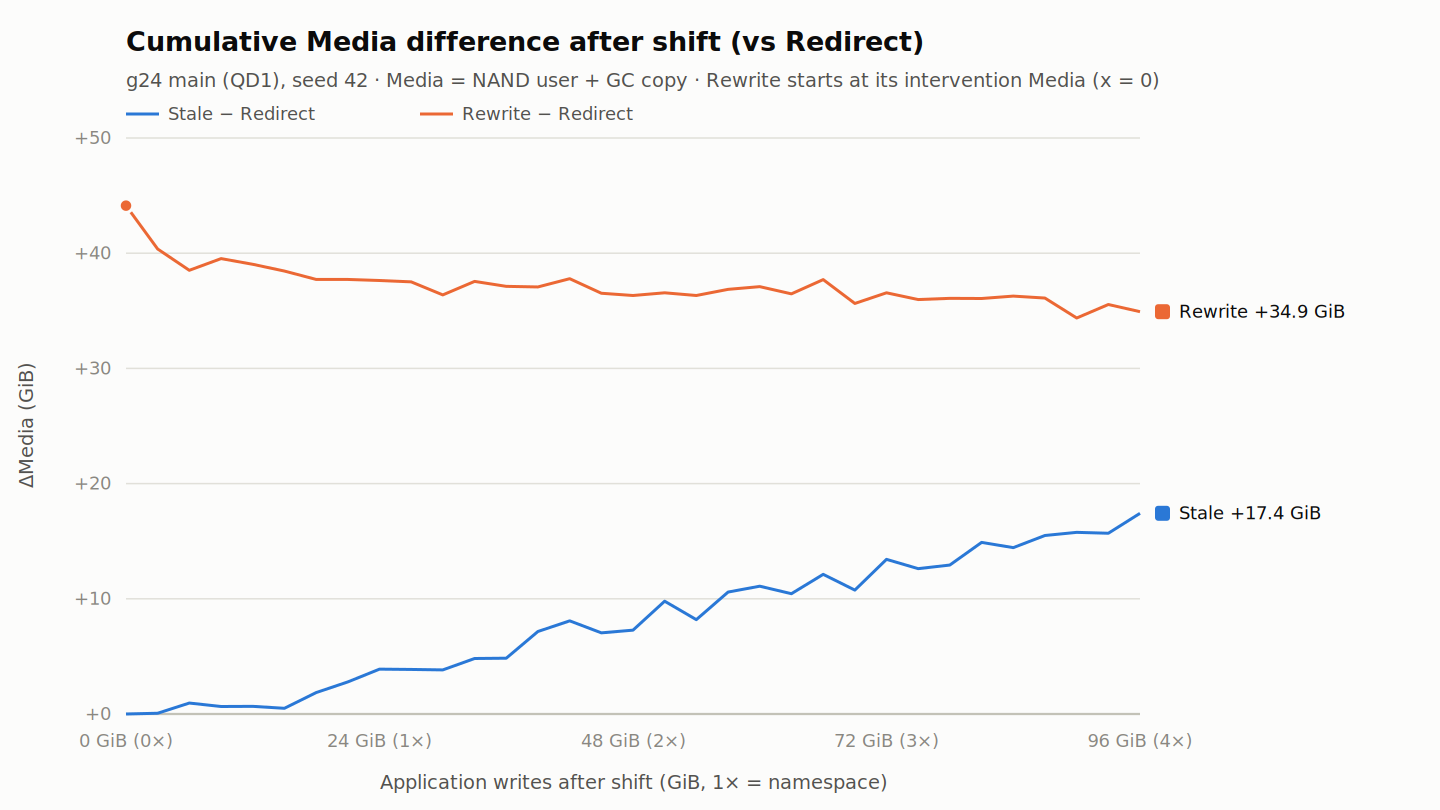

The data file committed next to this chart (first rows):
app_GiB, stale_dMedia_GiB, rewrite_dMedia_GiB
0.000, 0.000, 44.13
3.000, 0.067, 40.37
6.000, 0.947, 38.51
9.000, 0.657, 39.53
12, 0.662, 39.03
15, 0.500, 38.45
18, 1.861, 37.72
21, 2.780, 37.72
24, 3.894, 37.63
27, 3.869, 37.52
30, 3.830, 36.38
33, 4.816, 37.55
36, 4.839, 37.12
39, 7.165, 37.08
42, 8.085, 37.78
45, 7.047, 36.52
48, 7.285, 36.32
51, 9.795, 36.56
54, 8.189, 36.32
57, 10.59, 36.86
60, 11.09, 37.09
63, 10.45, 36.47
66, 12.12, 37.7
69, 10.76, 35.64
72, 13.42, 36.57
75, 12.62, 35.97
78, 12.93, 36.08
81, 14.9, 36.07
84, 14.44, 36.28
87, 15.5, 36.1
90, 15.77, 34.38
93, 15.69, 35.55
96, 17.42, 34.92
